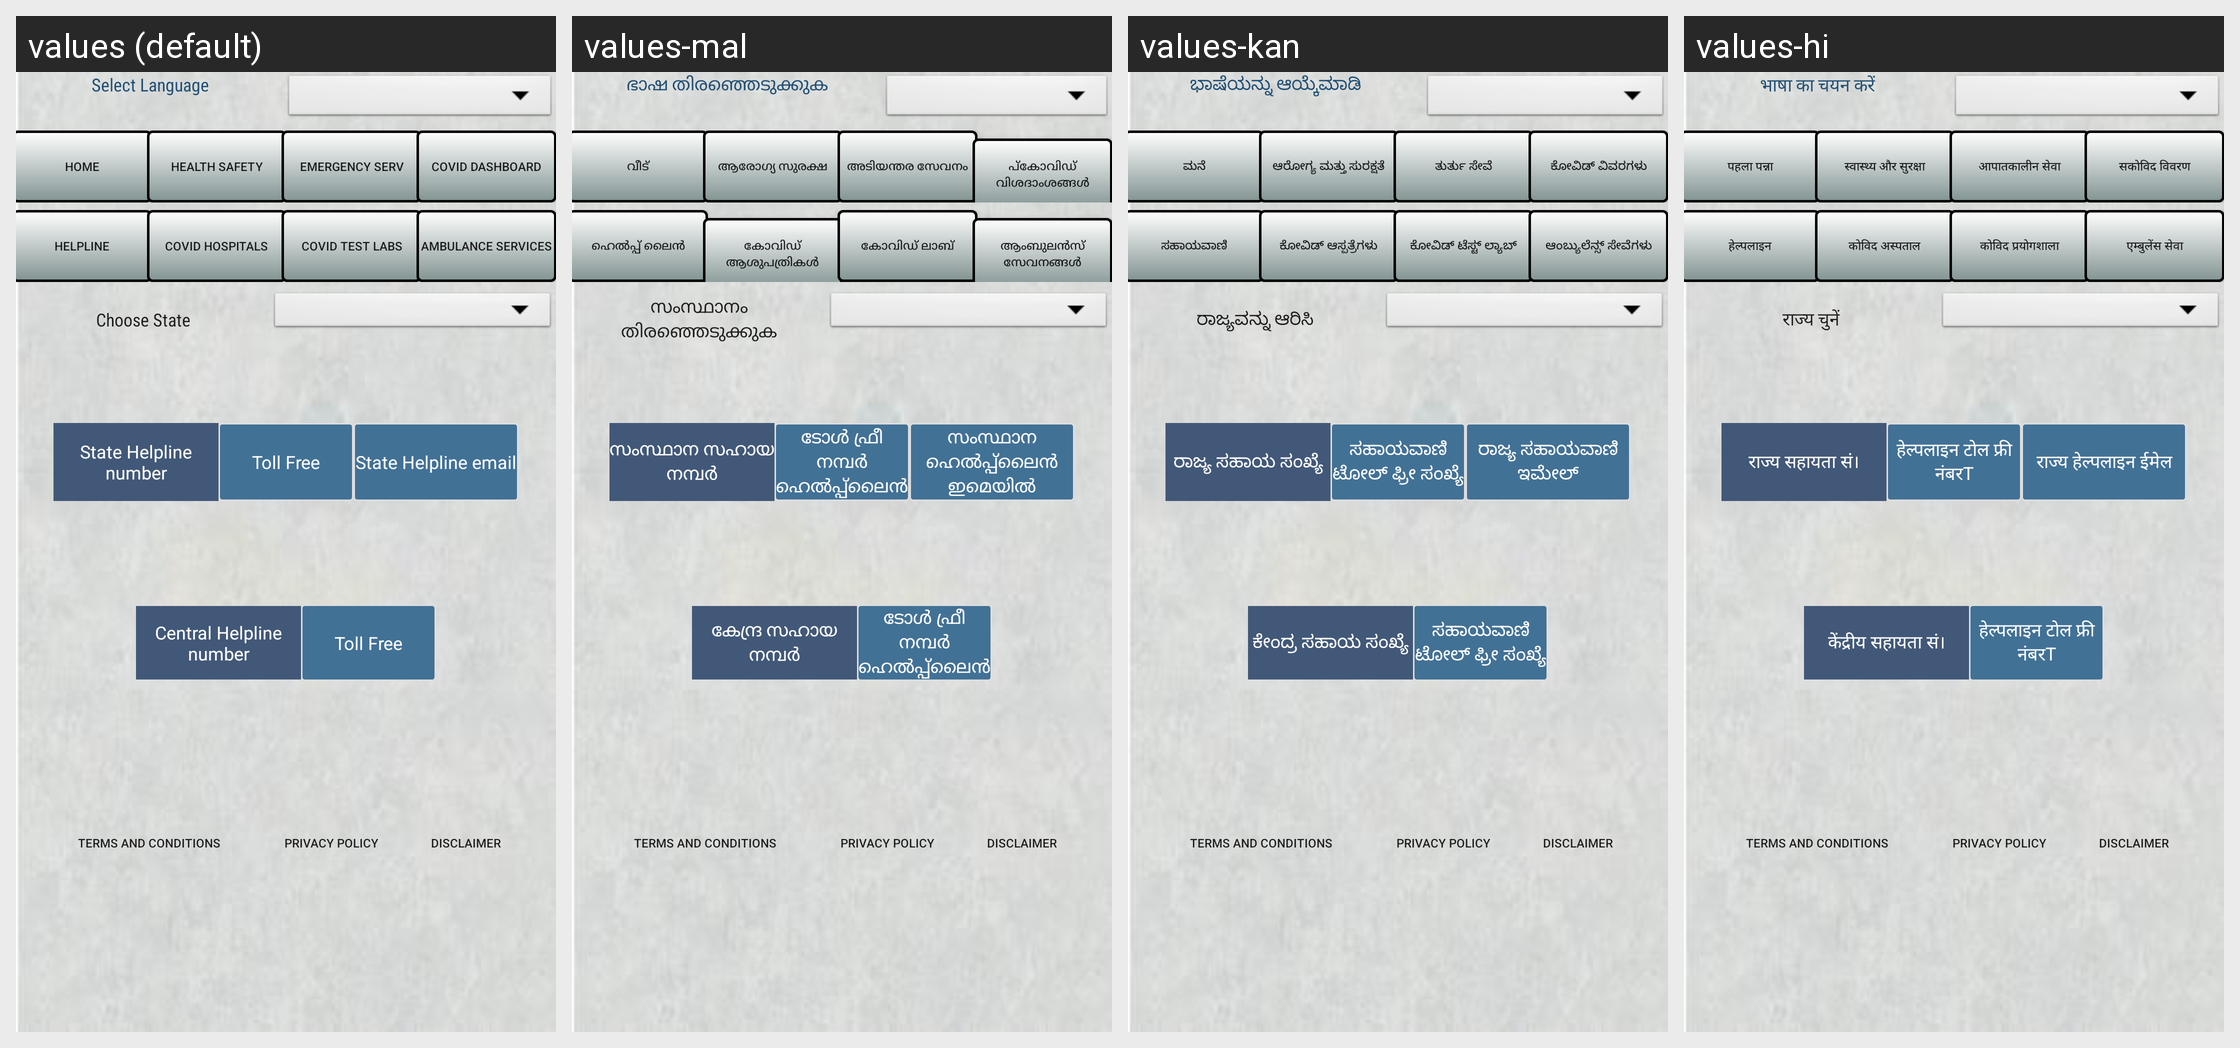

The same Android screen rendered under several of its app's locales, left to right. List the strings drawn on it with the default value and each locale's translation.
Android screen res/layout/activity_help_line.xml rendered under 4 locales, left to right: values (default), values-mal, values-kan, values-hi. Device: Nexus 5 (rendered at 1080×1920; each locale shown at half size, 540×960, under a caption strip naming it); theme AppTheme.
Other locales in the repository, not shown: values-bn, values-ta, values-tel.
Strings drawn on this screen, with the default value and each locale's value (text and hints the layout hard-codes, and strings that could not be matched under every locale, appear in the picture but are not listed):

app_chooselang
  values: Select Language
  values-mal: ഭാഷ തിരഞ്ഞെടുക്കുക
  values-kan: ಭಾಷೆಯನ್ನು ಆಯ್ಕೆಮಾಡಿ
  values-hi: भाषा का चयन करें

app_statelist
  values: Choose State
  values-mal: സംസ്ഥാനം തിരഞ്ഞെടുക്കുക
  values-kan: ರಾಜ್ಯವನ್ನು ಆರಿಸಿ
  values-hi: राज्य चुनें

app_helpnotext
  values: State Helpline number
  values-mal: സംസ്ഥാന സഹായ നമ്പർ
  values-kan: ರಾಜ್ಯ ಸಹಾಯ ಸಂಖ್ಯೆ
  values-hi: राज्य सहायता सं।

app_helptollfree
  values: Toll Free
  values-mal: ടോൾ ഫ്രീ നമ്പർ ഹെൽപ്പ്ലൈൻ
  values-kan: ಸಹಾಯವಾಣಿ ಟೋಲ್ ಫ್ರೀ ಸಂಖ್ಯೆ
  values-hi: हेल्पलाइन टोल फ्री नंबरT

app_helpemailtxt
  values: State Helpline email
  values-mal: സംസ്ഥാന ഹെൽപ്പ്ലൈൻ ഇമെയിൽ
  values-kan: ರಾಜ್ಯ ಸಹಾಯವಾಣಿ ಇಮೇಲ್
  values-hi: राज्य हेल्पलाइन ईमेल

app_helpCent
  values: Central Helpline number
  values-mal: കേന്ദ്ര സഹായ നമ്പർ
  values-kan: ಕೇಂದ್ರ ಸಹಾಯ ಸಂಖ್ಯೆ
  values-hi: केंद्रीय सहायता सं।

app_Home
  values: Home
  values-mal: വീട്
  values-kan: ಮನೆ
  values-hi: पहला पन्ना

app_Health
  values: Health Safety
  values-mal: ആരോഗ്യ സുരക്ഷ
  values-kan: ಆರೋಗ್ಯ ಮತ್ತು ಸುರಕ್ಷತೆ
  values-hi: स्वास्थ्य और सुरक्षा

app_Emer
  values: Emergency Serv
  values-mal: അടിയന്തര സേവനം
  values-kan: ತುರ್ತು ಸೇವೆ
  values-hi: आपातकालीन सेवा

app_Local
  values: Covid Dashboard
  values-mal: പ്കോവിഡ് വിശദാംശങ്ങൾ
  values-kan: ಕೋವಿಡ್ ವಿವರಗಳು
  values-hi: सकोविद विवरण

app_heplline
  values: HelpLine
  values-mal: ഹെൽപ്പ് ലൈൻ
  values-kan: ಸಹಾಯವಾಣಿ
  values-hi: हेल्पलाइन

app_covidhosp
  values: Covid Hospitals
  values-mal: കോവിഡ് ആശുപത്രികൾ
  values-kan: ಕೋವಿಡ್ ಆಸ್ಪತ್ರೆಗಳು
  values-hi: कोविद अस्पताल

app_covidlabs
  values: Covid Test Labs
  values-mal: കോവിഡ് ലാബ്
  values-kan: ಕೋವಿಡ್ ಟೆಸ್ಟ್ ಲ್ಯಾಬ್
  values-hi: कोविद प्रयोगशाला

app_ambulan
  values: Ambulance Services
  values-mal: ആംബുലൻസ് സേവനങ്ങൾ
  values-kan: ಆಂಬ್ಯುಲೆನ್ಸ್ ಸೇವೆಗಳು
  values-hi: एम्बुलेंस सेवा

app_terms
  values: Terms and Conditions
  values-mal: Terms and Conditions
  values-kan: Terms and Conditions
  values-hi: Terms and Conditions

app_privacy
  values: Privacy Policy
  values-mal: Privacy Policy
  values-kan: Privacy Policy
  values-hi: Privacy Policy

app_disclaimer
  values: Disclaimer
  values-mal: Disclaimer
  values-kan: Disclaimer
  values-hi: Disclaimer
